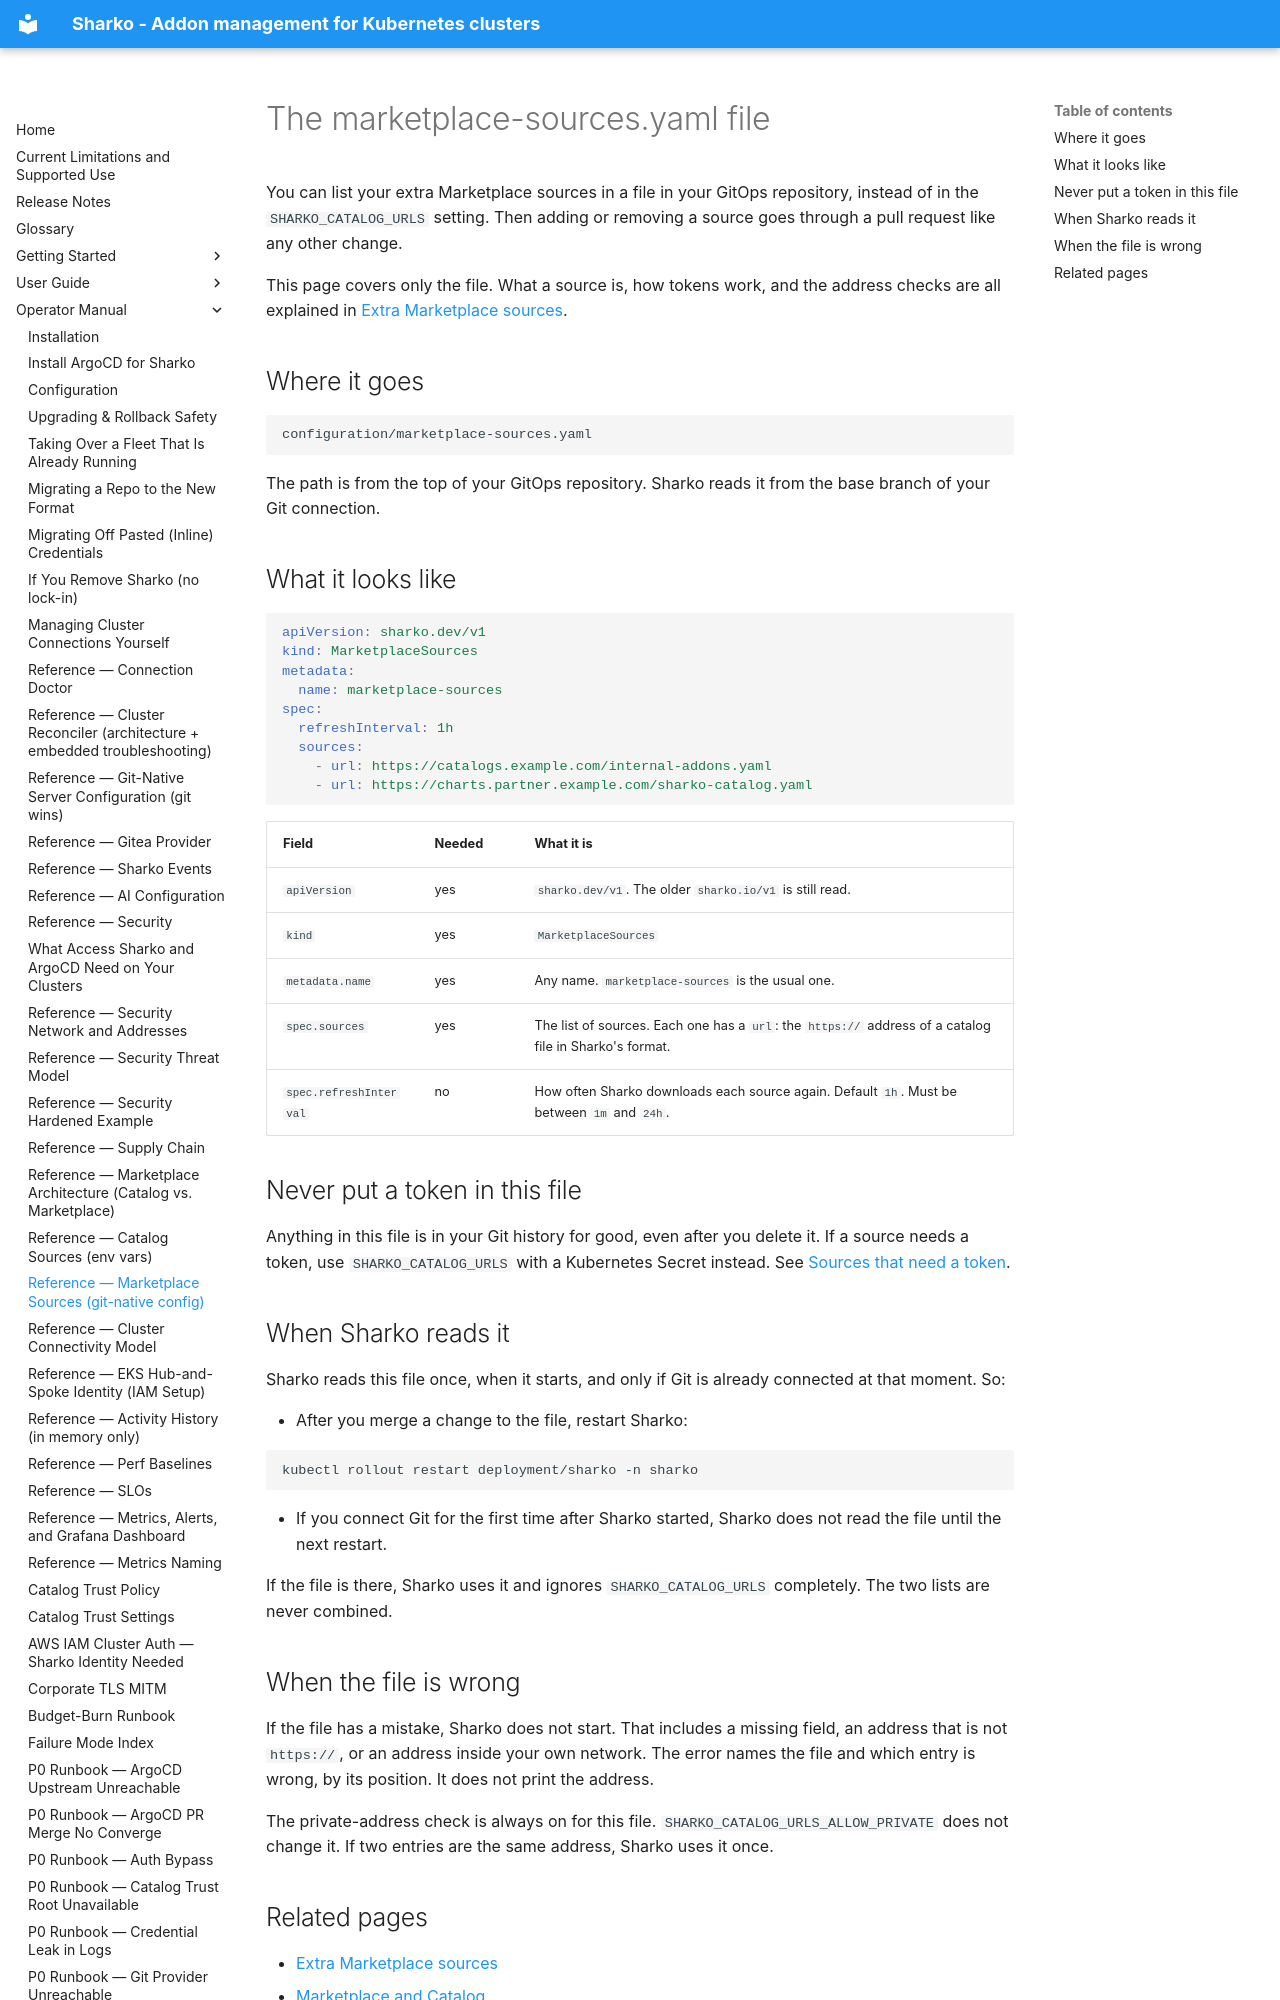

repository: MoranWeissman/sharko · page: operator/marketplace-sources-config/index.html · generator: mkdocs

# The marketplace-sources.yaml file

You can list your extra Marketplace sources in a file in your GitOps
repository, instead of in the `SHARKO_CATALOG_URLS` setting. Then adding
or removing a source goes through a pull request like any other change.

This page covers only the file. What a source is, how tokens work, and
the address checks are all explained in
[Extra Marketplace sources](catalog-sources.md).

## Where it goes

```
configuration/marketplace-sources.yaml
```

The path is from the top of your GitOps repository. Sharko reads it from
the base branch of your Git connection.

## What it looks like

```yaml
apiVersion: sharko.dev/v1
kind: MarketplaceSources
metadata:
  name: marketplace-sources
spec:
  refreshInterval: 1h
  sources:
    - url: https://catalogs.example.com/internal-addons.yaml
    - url: https://charts.partner.example.com/sharko-catalog.yaml
```

| Field | Needed | What it is |
|---|---|---|
| `apiVersion` | yes | `sharko.dev/v1`. The older `sharko.io/v1` is still read. |
| `kind` | yes | `MarketplaceSources` |
| `metadata.name` | yes | Any name. `marketplace-sources` is the usual one. |
| `spec.sources` | yes | The list of sources. Each one has a `url`: the `https://` address of a catalog file in Sharko's format. |
| `spec.refreshInterval` | no | How often Sharko downloads each source again. Default `1h`. Must be between `1m` and `24h`. |
